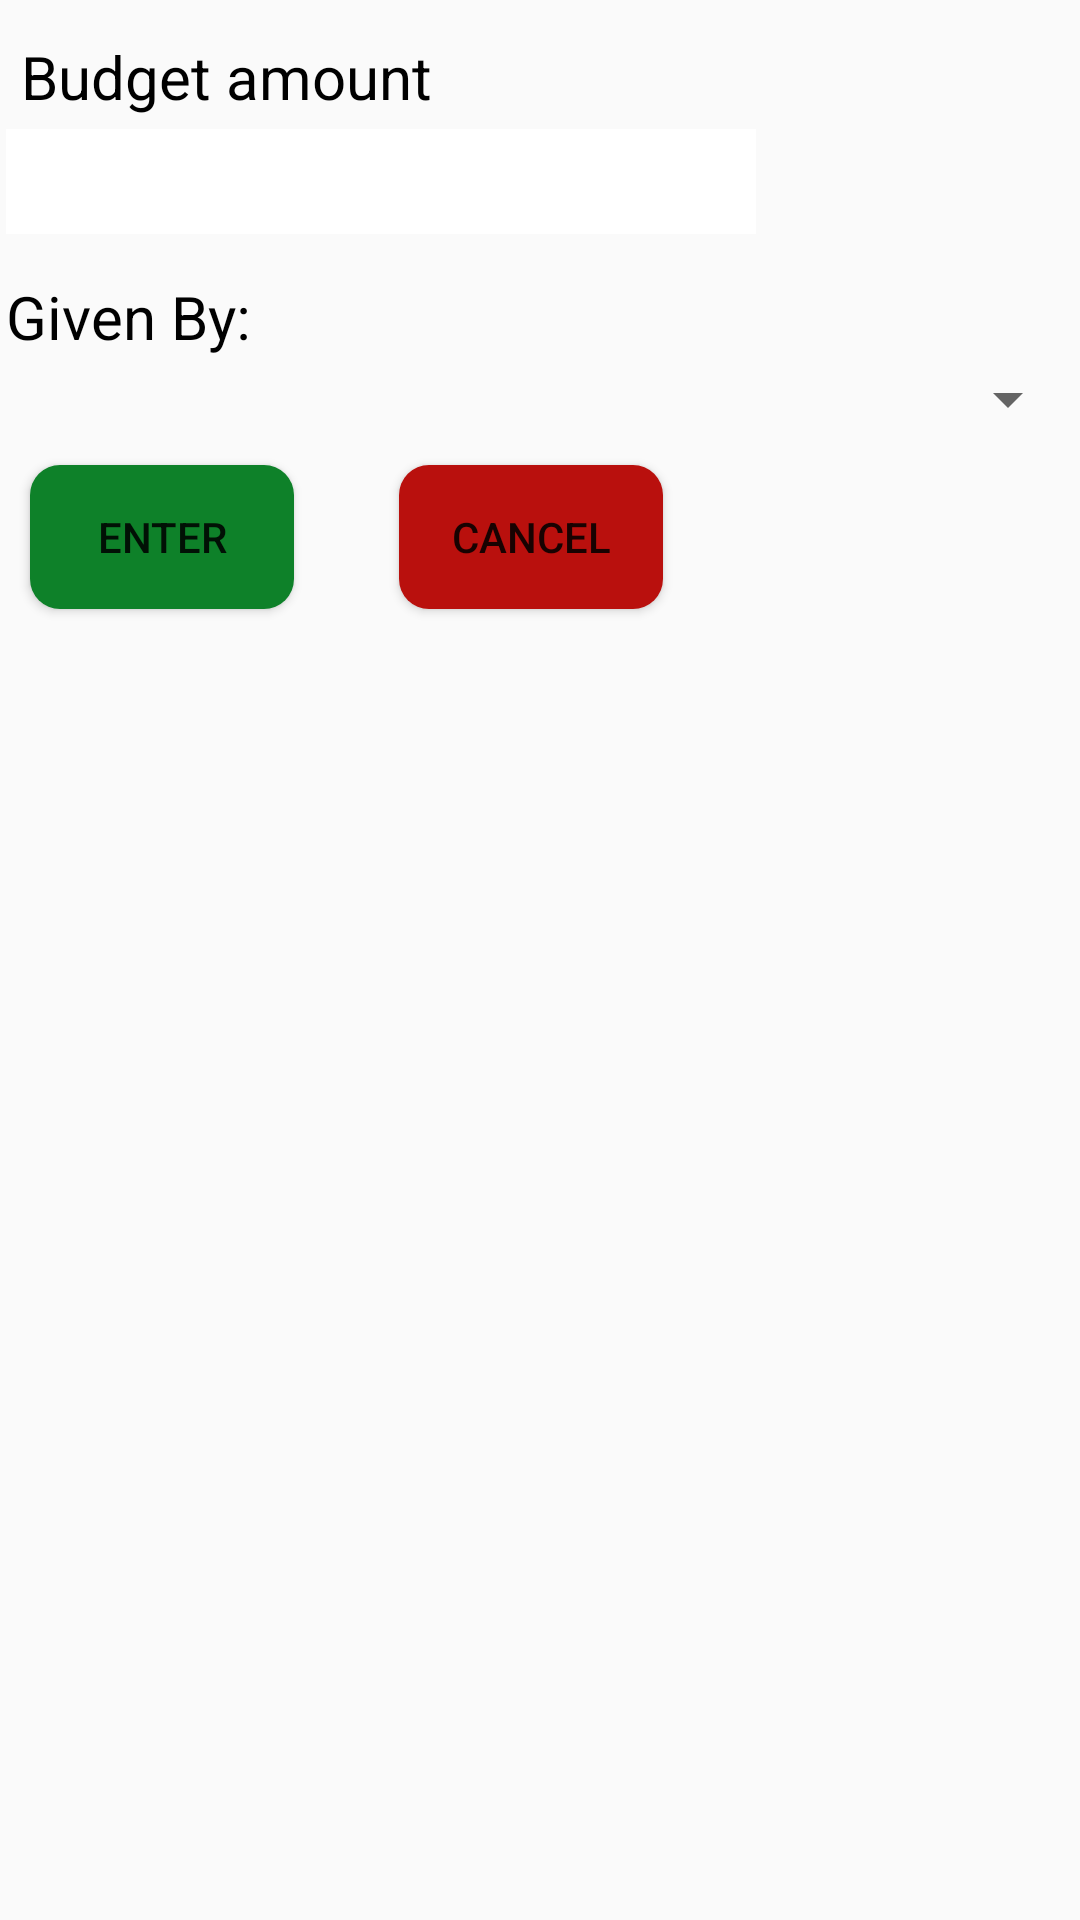

Android layout source for this screen:
<!-- AndroidManifest.xml: application theme AppTheme -->
<!-- res/layout/activity_add_group_budget.xml -->
<RelativeLayout xmlns:android="http://schemas.android.com/apk/res/android"
    android:layout_width="match_parent"
    android:layout_height="match_parent"
    android:orientation="vertical"
    android:layout_margin="1dp"
    android:background="@mipmap/penpaper">

    <TextView
        android:id="@+id/tbudgetamt"
        style="@style/reg_textviewstyle"
        android:text="Budget amount"
        android:paddingLeft="5dp"
        android:layout_below="@id/title"/>
    <EditText
        android:id="@+id/ebudgetamt"
        style="@style/reg_edittextstyle"
        android:layout_marginLeft="10dp"
        android:layout_below="@id/tbudgetamt" />
    <LinearLayout
        android:id="@+id/line"
        android:layout_width="match_parent"
        android:layout_height="wrap_content" android:orientation="vertical"
        android:layout_below="@id/ebudgetamt">

        <TextView
            android:id="@+id/givenby"
            android:layout_width="wrap_content"
            android:layout_height="wrap_content"
            android:text="Given By:"
            style="@style/reg_textviewstyle"/>

        <Spinner
            android:id="@+id/spinnerr"
            android:layout_width="match_parent"
            android:layout_height="wrap_content"
            android:paddingLeft="20dp"
            android:layout_below="@id/givenby"></Spinner>


    </LinearLayout>
    <Button
        android:id="@+id/enter"
        android:layout_width="wrap_content"
        android:layout_height="wrap_content"
        android:text="Enter"
        android:background="@drawable/btn_selector"
        android:layout_below="@+id/line"
        android:layout_marginTop="10dp"
        android:layout_marginLeft="10dp"
        />

    <Button
        android:id="@+id/cancel"
        android:layout_width="wrap_content"
        android:layout_height="wrap_content"
        android:layout_alignBaseline="@+id/enter"
        android:layout_alignBottom="@+id/enter"
        android:layout_alignEnd="@+id/ebudgetamt"
        android:layout_alignRight="@+id/ebudgetamt"
        android:layout_marginEnd="31dp"
        android:layout_marginRight="31dp"
        android:background="@drawable/cancelbtn_selector"
        android:text="Cancel" />


</RelativeLayout>
<!-- resources referenced by this layout -->
<resources>
  <!-- drawable btn_selector (drawable-v21) -->
  <?xml version="1.0" encoding="utf-8"?>
  
  <selector xmlns:android="http://schemas.android.com/apk/res/android">
  <item android:state_pressed="true">
      <shape>
          <corners android:radius="10dp"></corners>
          <solid android:color="#FF3A7CDF"></solid>
      </shape>
  </item>
  <item>
      <shape>
          <corners android:radius="10dp"></corners>
          <solid android:color="#0e8129"></solid>
      </shape>
  </item>
  
  </selector>
  <!-- drawable cancelbtn_selector (drawable-v21) -->
  <?xml version="1.0" encoding="utf-8"?>
  
  <selector xmlns:android="http://schemas.android.com/apk/res/android">
      <item android:state_pressed="true">
          <shape>
              <corners android:radius="10dp"></corners>
              <solid android:color="#FF3A7CDF"></solid>
          </shape>
      </item>
      <item>
          <shape>
              <corners android:radius="10dp"></corners>
              <solid android:color="#b9100d"></solid>
          </shape>
      </item>
  
  </selector>
  <style name="reg_edittextstyle">
  
          <item name="android:layout_width">250dp</item>
          <item name="android:layout_margin">2dp</item>
          <item name="android:layout_height">35dp</item>
          <item name="android:textSize">20sp</item>
          <item name="android:textColor">#000</item>
          <item name="android:background">#fff</item>
          <item name="android:layout_marginLeft">20dp</item>
      </style>
  <style name="reg_textviewstyle">
  
          <item name="android:layout_width">wrap_content</item>
          <item name="android:layout_margin">2dp</item>
          <item name="android:layout_height">wrap_content</item>
          <item name="android:textSize">20sp</item>
          <item name="android:textColor">#000</item>
          <item name="android:layout_marginLeft">50dp</item>
          <item name="android:paddingTop">10dp</item>
      </style>
  <style name="AppTheme" parent="Theme.AppCompat.Light.DarkActionBar">
          
          <item name="colorPrimary">@color/colorPrimary</item>
          <item name="colorPrimaryDark">@color/colorPrimaryDark</item>
          <item name="colorAccent">@color/colorAccent</item>
      </style>
  <!-- not gathered from this repository: default colours our renderer supplied (Android Studio template values) -->
  <color name="colorPrimary">#FF6200EE</color>
  <color name="colorPrimaryDark">#FF3700B3</color>
  <color name="colorAccent">#FF03DAC5</color>
</resources>
